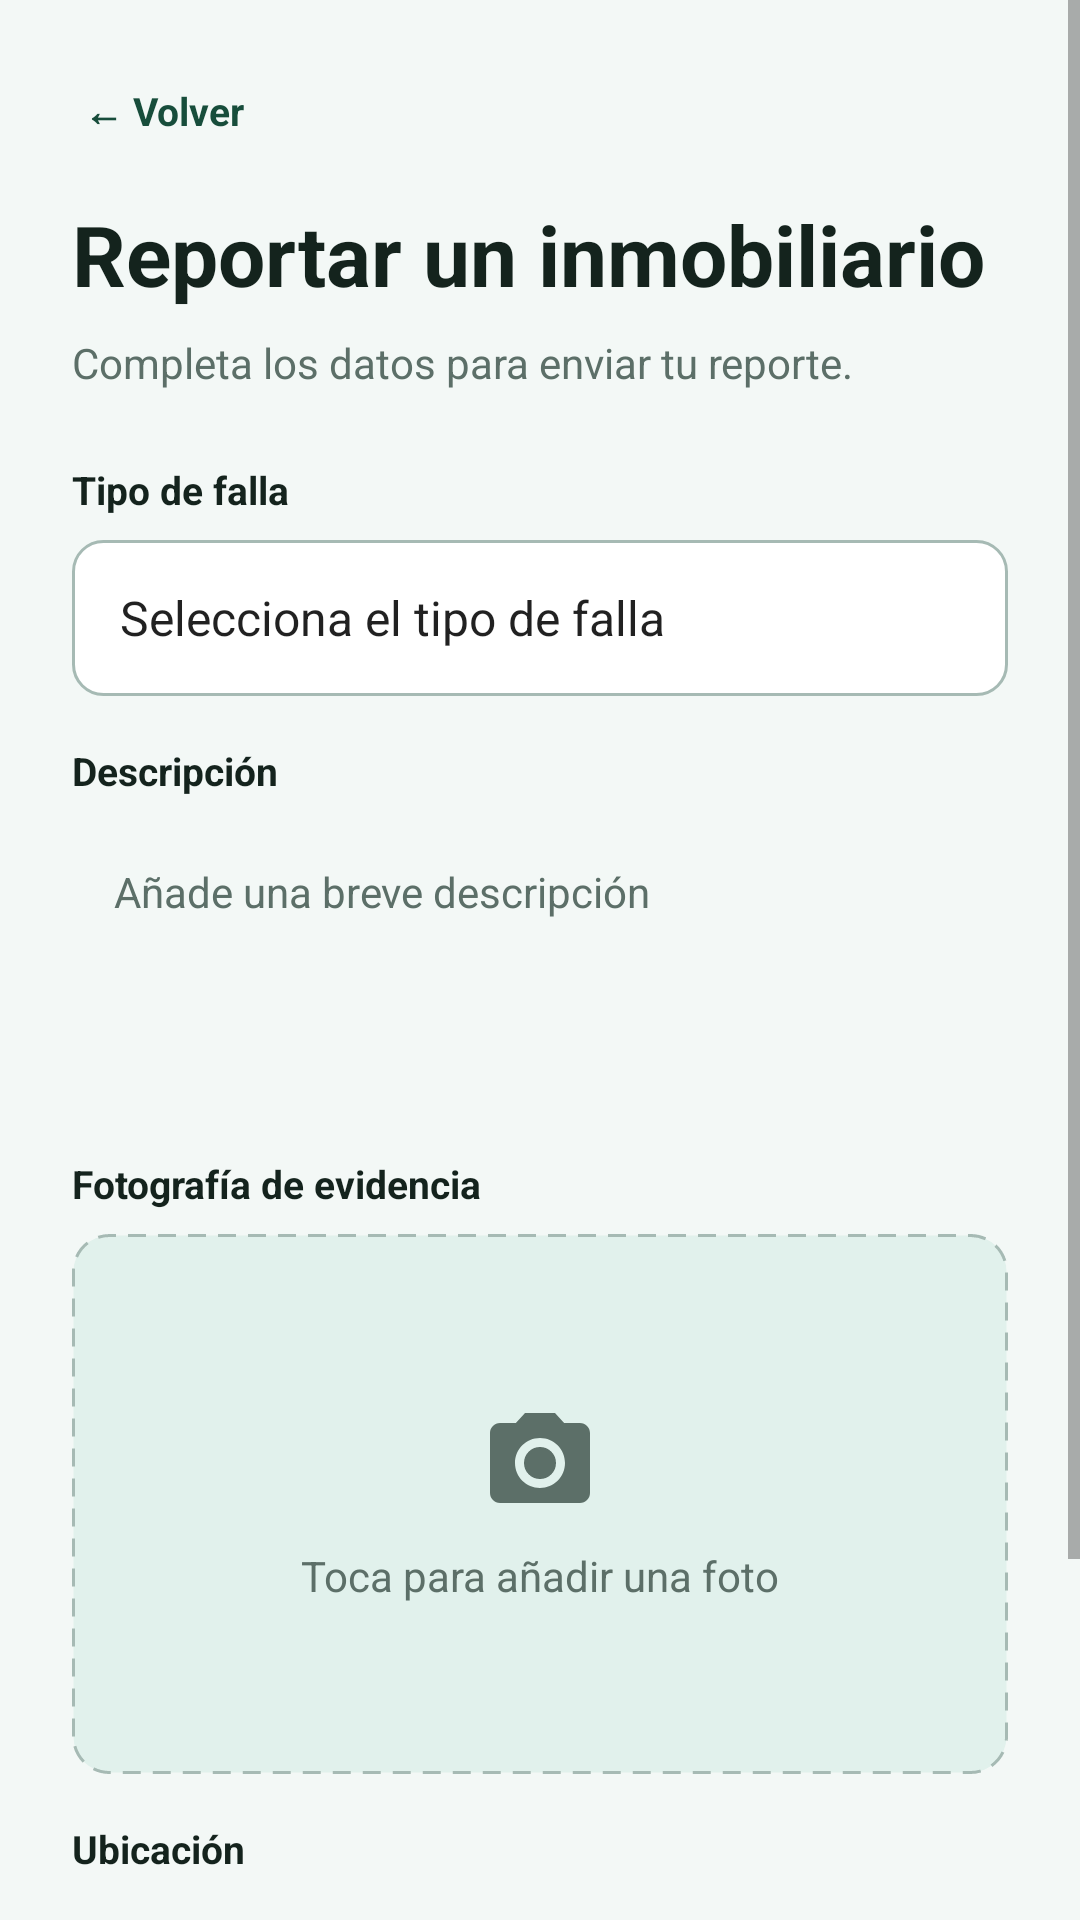

Reconstruct the res/layout file that produces this screen, plus the resources it refers to.
<!-- AndroidManifest.xml: application theme Theme.RampifyV1 -->
<!-- res/layout/activity_nuevo_reporte.xml -->
<?xml version="1.0" encoding="utf-8"?>
<ScrollView xmlns:android="http://schemas.android.com/apk/res/android"
    android:layout_width="match_parent"
    android:layout_height="match_parent"
    android:background="@color/app_background"
    android:fillViewport="true">

    <LinearLayout
        android:layout_width="match_parent"
        android:layout_height="wrap_content"
        android:orientation="vertical"
        android:padding="24dp">

        <TextView
            android:id="@+id/tvVolver"
            android:layout_width="wrap_content"
            android:layout_height="wrap_content"
            android:padding="4dp"
            android:text="← Volver"
            style="@style/Rampify.Link" />

        <TextView
            android:layout_width="wrap_content"
            android:layout_height="wrap_content"
            android:layout_marginTop="16dp"
            android:text="Reportar un inmobiliario"
            style="@style/Rampify.Title" />

        <TextView
            android:layout_width="match_parent"
            android:layout_height="wrap_content"
            android:layout_marginTop="8dp"
            android:layout_marginBottom="24dp"
            android:text="Completa los datos para enviar tu reporte."
            style="@style/Rampify.Subtitle" />

        <TextView
            android:layout_width="wrap_content"
            android:layout_height="wrap_content"
            android:text="Tipo de falla"
            style="@style/Rampify.Label" />

        <Spinner
            android:id="@+id/spTipo"
            android:layout_width="match_parent"
            android:layout_height="52dp"
            android:layout_marginTop="8dp"
            android:layout_marginBottom="16dp"
            android:background="@drawable/bg_spinner"
            android:entries="@array/tipos_problema"
            android:paddingStart="8dp" />

        <TextView
            android:layout_width="wrap_content"
            android:layout_height="wrap_content"
            android:text="Descripción"
            style="@style/Rampify.Label" />

        <EditText
            android:id="@+id/etDescripcion"
            android:layout_width="match_parent"
            android:layout_height="wrap_content"
            android:layout_marginTop="8dp"
            android:layout_marginBottom="16dp"
            android:hint="Añade una breve descripción"
            android:inputType="textMultiLine|textCapSentences"
            android:maxLength="300"
            style="@style/Rampify.EditText.Multiline" />

        <TextView
            android:layout_width="wrap_content"
            android:layout_height="wrap_content"
            android:text="Fotografía de evidencia"
            style="@style/Rampify.Label" />

        <FrameLayout
            android:id="@+id/areaFoto"
            android:layout_width="match_parent"
            android:layout_height="180dp"
            android:layout_marginTop="8dp"
            android:layout_marginBottom="16dp"
            android:background="@drawable/bg_foto"
            android:clickable="true"
            android:focusable="true">

            <LinearLayout
                android:id="@+id/placeholderFoto"
                android:layout_width="wrap_content"
                android:layout_height="wrap_content"
                android:layout_gravity="center"
                android:gravity="center"
                android:orientation="vertical">

                <ImageView
                    android:layout_width="40dp"
                    android:layout_height="40dp"
                    android:src="@drawable/ic_camara"
                    app:tint="@color/app_on_surface_variant"
                    xmlns:app="http://schemas.android.com/apk/res-auto" />

                <TextView
                    android:layout_width="wrap_content"
                    android:layout_height="wrap_content"
                    android:layout_marginTop="8dp"
                    android:text="Toca para añadir una foto"
                    style="@style/Rampify.Subtitle" />
            </LinearLayout>

            <ImageView
                android:id="@+id/ivFoto"
                android:layout_width="match_parent"
                android:layout_height="match_parent"
                android:scaleType="centerCrop"
                android:visibility="gone" />
        </FrameLayout>

        <TextView
            android:layout_width="wrap_content"
            android:layout_height="wrap_content"
            android:text="Ubicación"
            style="@style/Rampify.Label" />

        <TextView
            android:id="@+id/tvUbicacion"
            android:layout_width="match_parent"
            android:layout_height="wrap_content"
            android:layout_marginTop="8dp"
            android:background="@drawable/bg_input"
            android:padding="14dp"
            android:text="Obteniendo ubicación actual..."
            style="@style/Rampify.Subtitle" />

        <Button
            android:id="@+id/btnEnviar"
            android:layout_width="match_parent"
            android:layout_height="wrap_content"
            android:layout_marginTop="32dp"
            android:text="Enviar reporte"
            style="@style/Widget.Rampify.Button.Primary" />

    </LinearLayout>
</ScrollView>
<!-- resources referenced by this layout -->
<resources>
  <string-array name="tipos_problema">
          <item>Selecciona el tipo de falla</item>
          <item>Rampa destruida</item>
          <item>Rampa obstruida</item>
          <item>Banqueta bloqueada</item>
          <item>Banqueta en mal estado</item>
          <item>Semáforo sin audio</item>
          <item>Cruce peatonal borrado</item>
          <item>Otro</item>
      </string-array>
  <color name="app_background">#F3F8F6</color>
  <color name="app_on_surface_variant">#5C6F68</color>
  <!-- drawable bg_foto (drawable) -->
  <?xml version="1.0" encoding="utf-8"?>
  <shape xmlns:android="http://schemas.android.com/apk/res/android"
      android:shape="rectangle">
      <solid android:color="@color/app_surface_variant" />
      <stroke
          android:width="1dp"
          android:color="@color/app_outline"
          android:dashWidth="6dp"
          android:dashGap="4dp" />
      <corners android:radius="12dp" />
  </shape>
  <!-- drawable bg_spinner (drawable) -->
  <?xml version="1.0" encoding="utf-8"?>
  <shape xmlns:android="http://schemas.android.com/apk/res/android"
      android:shape="rectangle">
      <solid android:color="@color/app_surface" />
      <stroke android:width="1dp" android:color="@color/app_outline" />
      <corners android:radius="10dp" />
  </shape>
  <style name="Rampify.EditText.Multiline">
          <item name="android:singleLine">false</item>
          <item name="android:gravity">top|start</item>
          <item name="android:minLines">4</item>
      </style>
  <style name="Rampify.Label" parent="TextAppearance.AppCompat.Body1">
          <item name="android:textColor">@color/app_on_background</item>
          <item name="android:textSize">13sp</item>
          <item name="android:textStyle">bold</item>
      </style>
  <style name="Rampify.Link" parent="TextAppearance.AppCompat.Body1">
          <item name="android:textColor">@color/app_primary</item>
          <item name="android:textSize">13sp</item>
          <item name="android:textStyle">bold</item>
      </style>
  <style name="Rampify.Subtitle" parent="TextAppearance.AppCompat.Body1">
          <item name="android:textColor">@color/app_on_surface_variant</item>
          <item name="android:textSize">14sp</item>
      </style>
  <style name="Rampify.Title" parent="TextAppearance.AppCompat.Large">
          <item name="android:textColor">@color/app_on_background</item>
          <item name="android:textSize">28sp</item>
          <item name="android:textStyle">bold</item>
      </style>
  <style name="Widget.Rampify.Button.Primary">
          <item name="backgroundTint">@color/app_primary</item>
          <item name="android:textColor">@color/app_on_primary</item>
      </style>
  <style name="Theme.RampifyV1" parent="Base.Theme.RampifyV1" />
  <color name="app_surface_variant">@color/green_100</color>
  <color name="app_outline">@color/gray_green_400</color>
  <color name="app_surface">#FFFFFF</color>
  <color name="app_on_background">#14231D</color>
  <color name="app_primary">@color/green_900</color>
  <color name="app_on_primary">#FFFFFF</color>
  <color name="green_100">#E1F1EC</color>
  <color name="gray_green_400">#A6BAB4</color>
  <color name="green_900">#174D3B</color>
  <color name="app_primary_container">@color/green_100</color>
  <color name="app_on_primary_container">@color/green_900</color>
  <color name="app_secondary">@color/green_700</color>
  <color name="app_on_secondary">#FFFFFF</color>
  <color name="app_on_surface">#14231D</color>
  <color name="app_outline_variant">@color/green_200</color>
  <color name="app_error">@color/alert_red</color>
  <color name="app_on_error">#FFFFFF</color>
  <color name="green_700">#347A64</color>
  <color name="green_200">#C5DCD5</color>
  <color name="alert_red">#D64545</color>
</resources>
